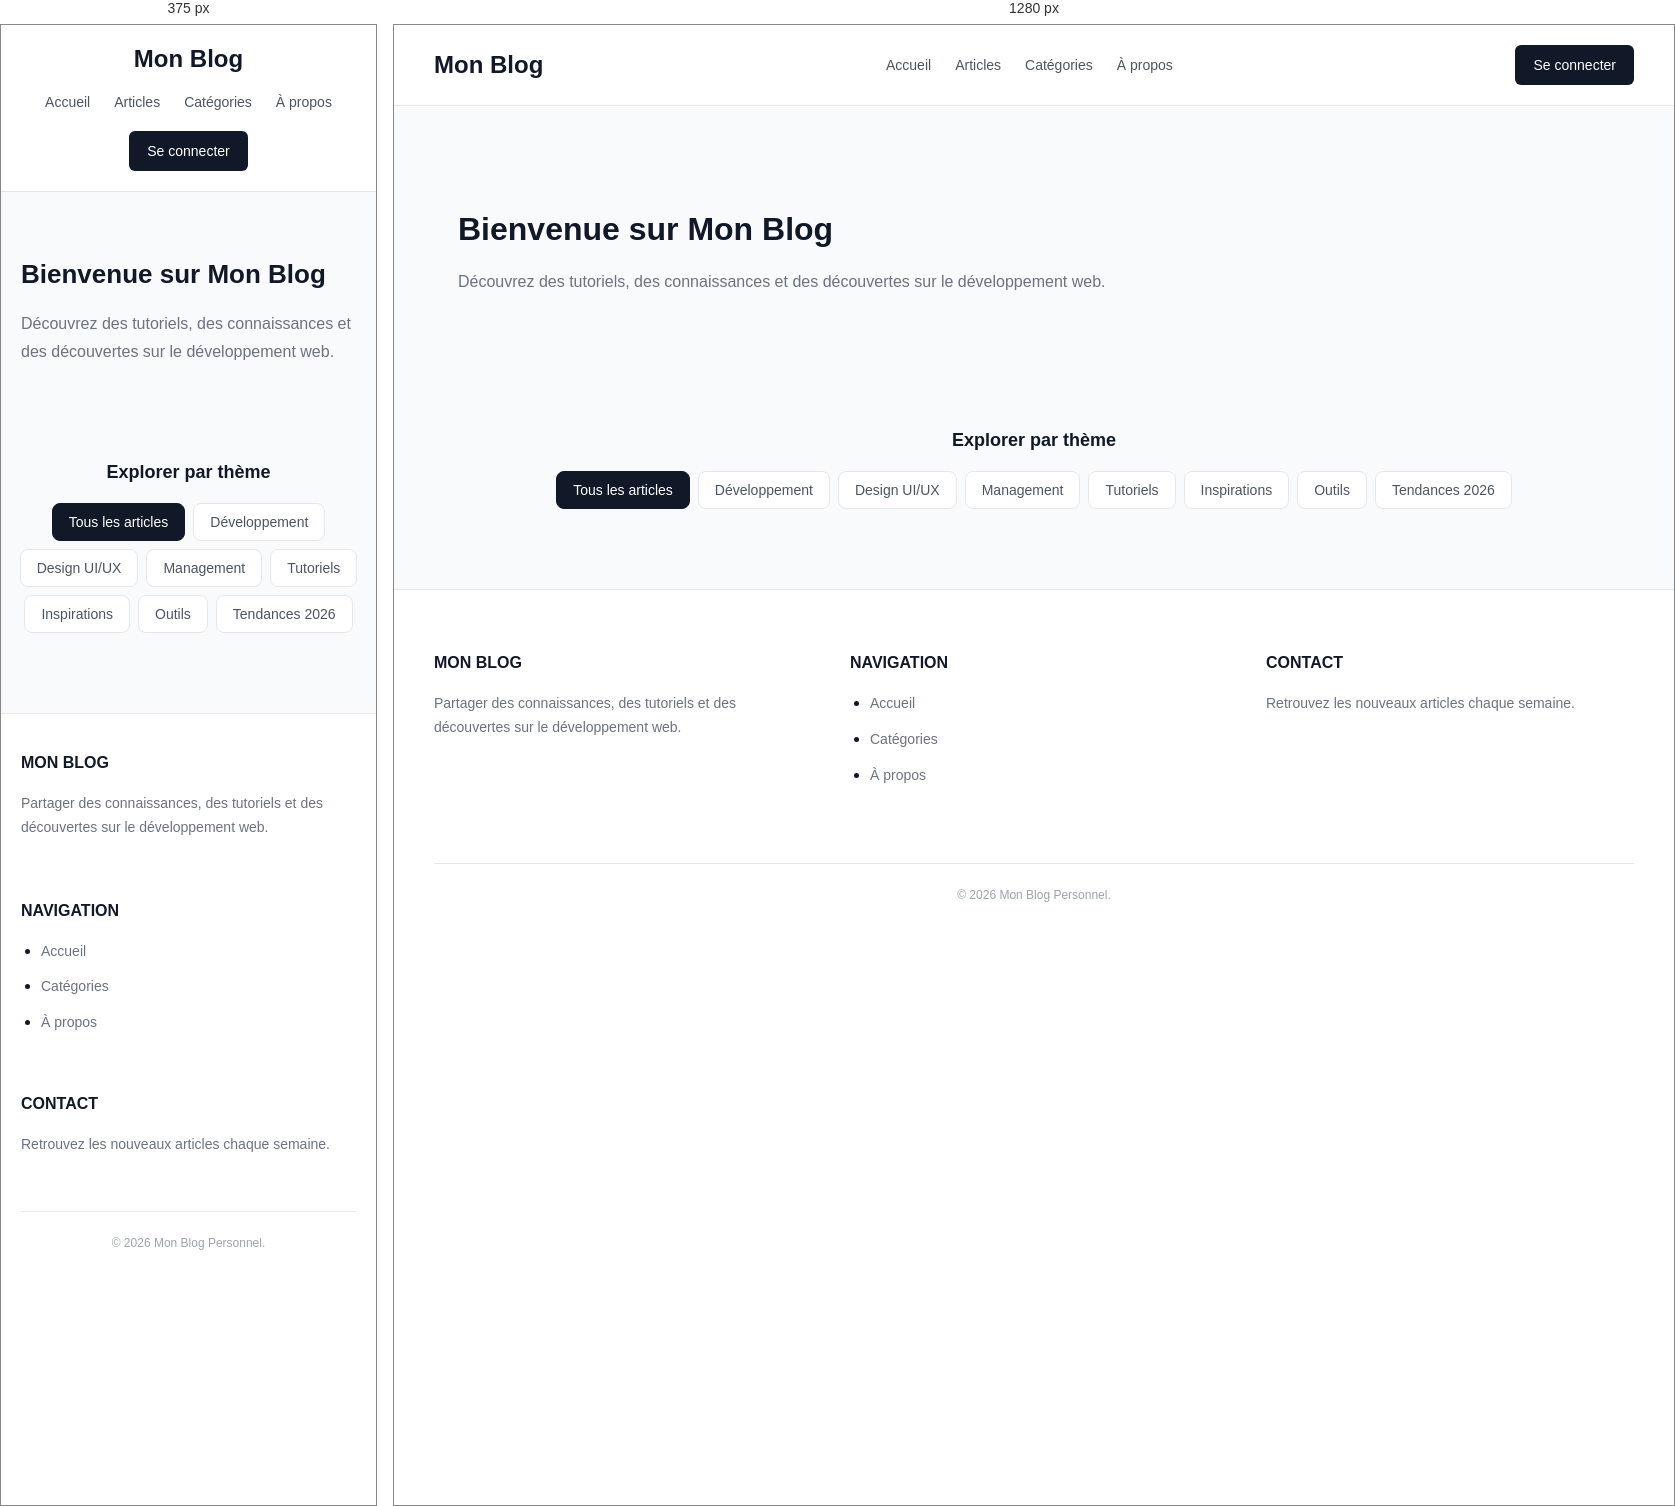
Rendered at 375 px and 1280 px, left to right.

<!-- file: index.html -->
<!DOCTYPE html>
<html lang="fr">
<head>
    <meta charset="UTF-8">
    <meta name="viewport" content="width=device-width, initial-scale=1.0">
    <title>Mon Blog Personnel</title>

    <!-- Relier le fichier CSS -->
    <link rel="stylesheet" href="style.css">
</head>

<body>

    <!-- Barre de navigation -->
    <header class="barre-navigation">

        <a href="#" class="logo">Mon Blog</a>

        <nav>
            <ul class="liens-navigation">
                <li><a href="#">Accueil</a></li>
                <li><a href="#">Articles</a></li>
                <li><a href="#">Catégories</a></li>
                <li><a href="#">À propos</a></li>
            </ul>
        </nav>

        <a href="#" class="bouton-connexion">Se connecter</a>

    </header>

    <!-- Contenu principal -->
    <main class="contenu">

        <h1>Bienvenue sur Mon Blog</h1>

        <p>
            Découvrez des tutoriels, des connaissances et des découvertes
            sur le développement web.
        </p>

    </main>

    <!-- Filtrer les articles par catégorie -->
    <section class="filtre-categories">

        <h2>Explorer par thème</h2>

        <div class="liste-filtres">

            <a href="#" class="pilule-filtre actif">
                Tous les articles
            </a>

            <a href="#" class="pilule-filtre">
                Développement
            </a>

            <a href="#" class="pilule-filtre">
                Design UI/UX
            </a>

            <a href="#" class="pilule-filtre">
                Management
            </a>

            <a href="#" class="pilule-filtre">
                Tutoriels
            </a>

            <a href="#" class="pilule-filtre">
                Inspirations
            </a>

            <a href="#" class="pilule-filtre">
                Outils
            </a>

            <a href="#" class="pilule-filtre">
                Tendances 2026
            </a>

        </div>

    </section>

    <!-- Pied de page -->
    <footer class="pied-de-page">

        <div class="conteneur-pied-de-page">

            <div class="colonne-pied-de-page">
                <h2>Mon Blog</h2>

                <p>
                    Partager des connaissances, des tutoriels
                    et des découvertes sur le développement web.
                </p>
            </div>

            <div class="colonne-pied-de-page">
                <h2>Navigation</h2>

                <ul>
                    <li><a href="#">Accueil</a></li>
                    <li><a href="#">Catégories</a></li>
                    <li><a href="#">À propos</a></li>
                </ul>
            </div>

            <div class="colonne-pied-de-page">
                <h2>Contact</h2>

                <p>
                    Retrouvez les nouveaux articles chaque semaine.
                </p>
            </div>

        </div>

        <div class="bas-pied-de-page">
            <p>&copy; 2026 Mon Blog Personnel.</p>
        </div>

    </footer>

</body>
</html>


/* @media block from style.css */
@media (max-width: 700px) {

    .barre-navigation {
        flex-direction: column;
        justify-content: center;
        align-items: center;
        padding: 20px;
    }

    .liens-navigation {
        flex-wrap: wrap;
        justify-content: center;
        gap: 16px;
    }

    .contenu {
        margin: 30px auto;
        padding: 20px;
    }

    .contenu h1 {
        font-size: 26px;
    }

    .filtre-categories {
        margin: 40px 16px;
    }

    .liste-filtres {
        flex-direction: row;
        flex-wrap: wrap;
        justify-content: center;
        align-items: center;
    }

    .conteneur-pied-de-page {
        flex-direction: column;
        justify-content: flex-start;
        align-items: stretch;
        gap: 24px;
    }

    .pied-de-page {
        padding: 40px 20px 20px;
    }

    .bas-pied-de-page {
        margin-top: 40px;
    }
}